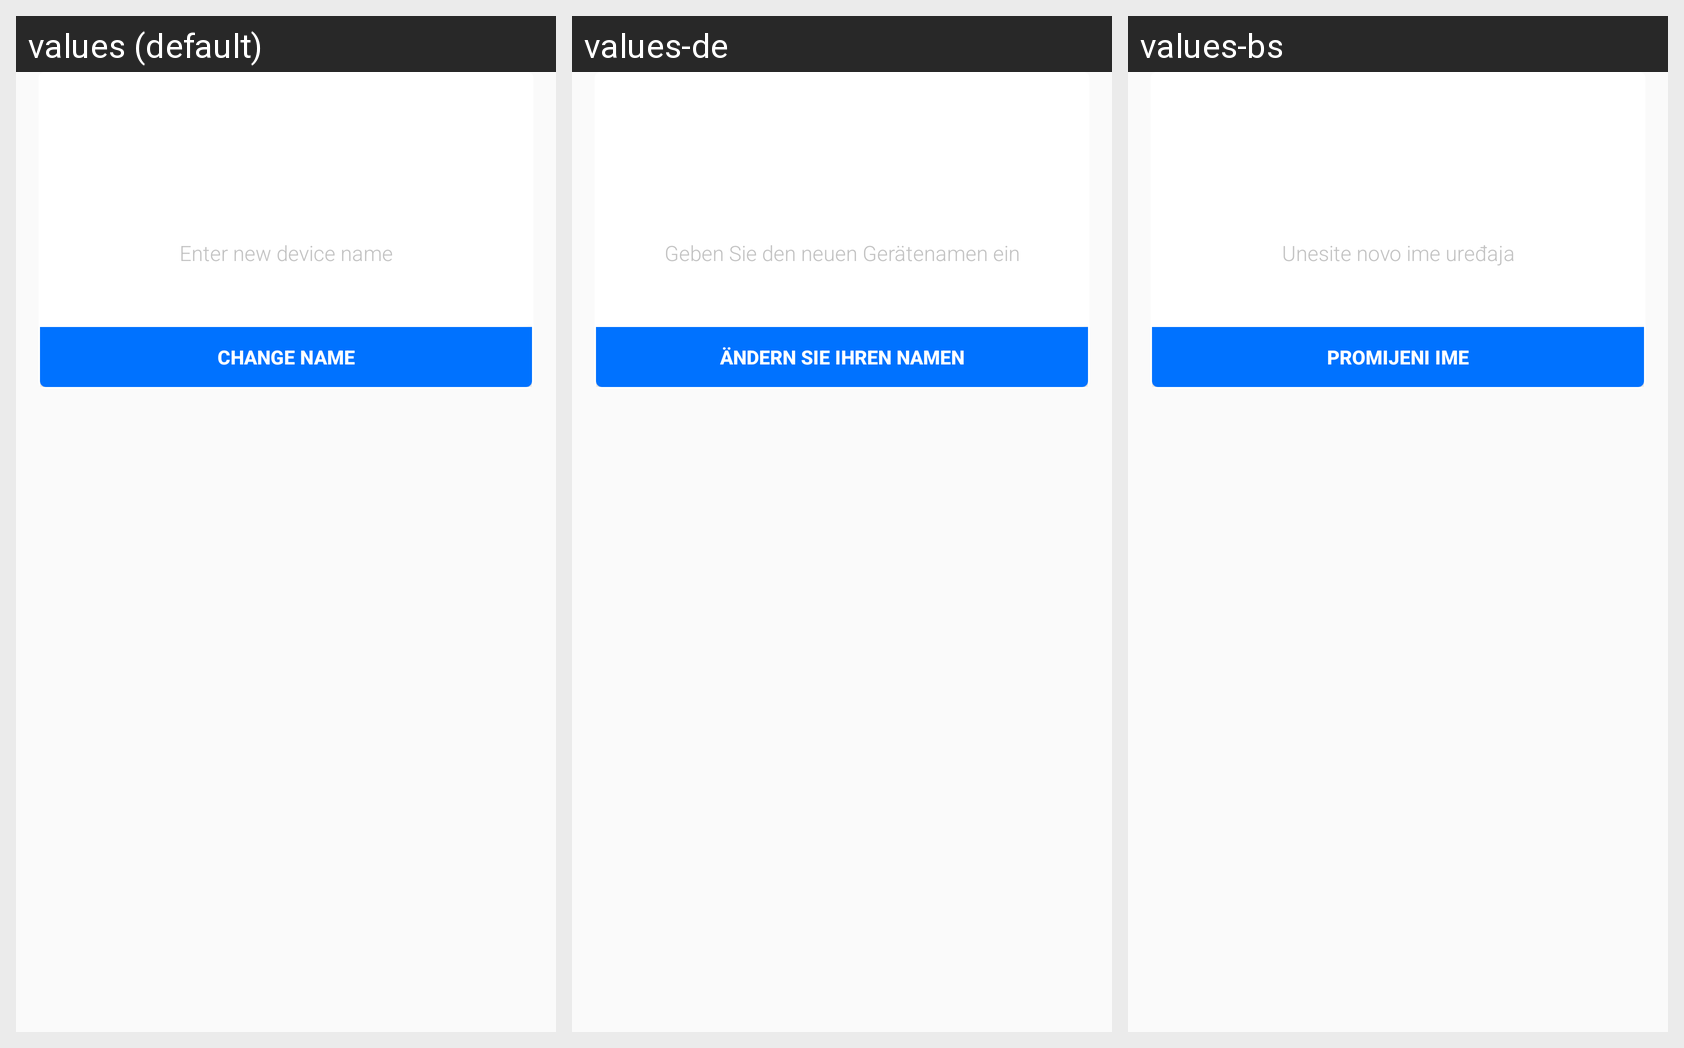

Locale-by-locale string values for the Android screen shown in this grid:
Android screen res/layout/editdevicename.xml rendered under 3 locales, left to right: values (default), values-de, values-bs. Device: Nexus 5 (rendered at 1080×1920; each locale shown at half size, 540×960, under a caption strip naming it); theme AppTheme.
Strings drawn on this screen, with the default value and each locale's value (text and hints the layout hard-codes, and strings that could not be matched under every locale, appear in the picture but are not listed):

enter_new_device_name
  values: Enter new device name
  values-de: Geben Sie den neuen Gerätenamen ein
  values-bs: Unesite novo ime uređaja

edit_room_name
  values: Change name
  values-de: Ändern Sie Ihren Namen
  values-bs: Promijeni ime
